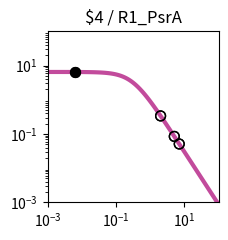

This chart was generated by the following Python code: (Note: this script raises an exception after producing the figure.)
import matplotlib.pyplot as plt
import matplotlib.ticker as ticker
import numpy as np

fig, ax = plt.subplots(figsize=(2.5,2.5))

plt.xlim(1.000000e-03, 1.000000e+02)
plt.ylim(1.000000e-03, 1.000000e+02)

x = np.array([1.000000e-03,1.122018e-03,1.258925e-03,1.412538e-03,1.584893e-03,1.778279e-03,1.995262e-03,2.238721e-03,2.511886e-03,2.818383e-03,3.162278e-03,3.548134e-03,3.981072e-03,4.466836e-03,5.011872e-03,5.623413e-03,6.309573e-03,7.079458e-03,7.943282e-03,8.912509e-03,1.000000e-02,1.122018e-02,1.258925e-02,1.412538e-02,1.584893e-02,1.778279e-02,1.995262e-02,2.238721e-02,2.511886e-02,2.818383e-02,3.162278e-02,3.548134e-02,3.981072e-02,4.466836e-02,5.011872e-02,5.623413e-02,6.309573e-02,7.079458e-02,7.943282e-02,8.912509e-02,1.000000e-01,1.122018e-01,1.258925e-01,1.412538e-01,1.584893e-01,1.778279e-01,1.995262e-01,2.238721e-01,2.511886e-01,2.818383e-01,3.162278e-01,3.548134e-01,3.981072e-01,4.466836e-01,5.011872e-01,5.623413e-01,6.309573e-01,7.079458e-01,7.943282e-01,8.912509e-01,1.000000e+00,1.122018e+00,1.258925e+00,1.412538e+00,1.584893e+00,1.778279e+00,1.995262e+00,2.238721e+00,2.511886e+00,2.818383e+00,3.162278e+00,3.548134e+00,3.981072e+00,4.466836e+00,5.011872e+00,5.623413e+00,6.309573e+00,7.079458e+00,7.943282e+00,8.912509e+00,1.000000e+01,1.122018e+01,1.258925e+01,1.412538e+01,1.584893e+01,1.778279e+01,1.995262e+01,2.238721e+01,2.511886e+01,2.818383e+01,3.162278e+01,3.548134e+01,3.981072e+01,4.466836e+01,5.011872e+01,5.623413e+01,6.309573e+01,7.079458e+01,7.943282e+01,8.912509e+01,1.000000e+02,])
y = np.array([6.488031e+00,6.487843e+00,6.487619e+00,6.487351e+00,6.487031e+00,6.486649e+00,6.486193e+00,6.485649e+00,6.485000e+00,6.484224e+00,6.483299e+00,6.482194e+00,6.480875e+00,6.479301e+00,6.477423e+00,6.475182e+00,6.472509e+00,6.469319e+00,6.465515e+00,6.460979e+00,6.455572e+00,6.449127e+00,6.441449e+00,6.432305e+00,6.421421e+00,6.408475e+00,6.393085e+00,6.374806e+00,6.353117e+00,6.327414e+00,6.296995e+00,6.261057e+00,6.218681e+00,6.168830e+00,6.110345e+00,6.041951e+00,5.962268e+00,5.869838e+00,5.763163e+00,5.640765e+00,5.501264e+00,5.343481e+00,5.166551e+00,4.970062e+00,4.754182e+00,4.519776e+00,4.268491e+00,4.002779e+00,3.725853e+00,3.441566e+00,3.154209e+00,2.868262e+00,2.588120e+00,2.317823e+00,2.060843e+00,1.819922e+00,1.597009e+00,1.393252e+00,1.209067e+00,1.044240e+00,8.980622e-01,7.694550e-01,6.571005e-01,5.595468e-01,4.752956e-01,4.028683e-01,3.408522e-01,2.879309e-01,2.429017e-01,2.046821e-01,1.723103e-01,1.449403e-01,1.218338e-01,1.023516e-01,8.594273e-02,7.213477e-02,6.052430e-02,5.076781e-02,4.257364e-02,3.569472e-02,2.992211e-02,2.507944e-02,2.101796e-02,1.761243e-02,1.475743e-02,1.236435e-02,1.035871e-02,8.677974e-03,7.269637e-03,6.089642e-03,5.101031e-03,4.272809e-03,3.578985e-03,2.997774e-03,2.510912e-03,2.103094e-03,1.761496e-03,1.475369e-03,1.235711e-03,1.034976e-03,8.668451e-04,])
c = "#c24b9c"

hi_x = np.array([6.400000e-03,6.400000e-03,])
hi_y = np.array([6.472144e+00,6.472144e+00,])
lo_x = np.array([2.010400e+00,2.010400e+00,5.058500e+00,5.058500e+00,7.062500e+00,7.062500e+00,])
lo_y = np.array([3.371127e-01,3.371127e-01,8.474168e-02,8.474168e-02,5.095418e-02,5.095418e-02,])

plt.loglog(x,y,lw=3,color=c)
plt.scatter(hi_x,hi_y,marker='o',s=50,color='black',zorder=10)
plt.scatter(lo_x,lo_y,marker='o',s=50,edgecolors='black',color='none',zorder=10)

plt.title("$4 / R1_PsrA")

ax.xaxis.set_major_locator(ticker.LogLocator(numticks=3))
ax.yaxis.set_major_locator(ticker.LogLocator(numticks=3))

ax.set_aspect('equal')
plt.tight_layout()

plt.savefig("/content/output/0xF6/response_plot_$4_R1_PsrA.png", bbox_inches='tight')
